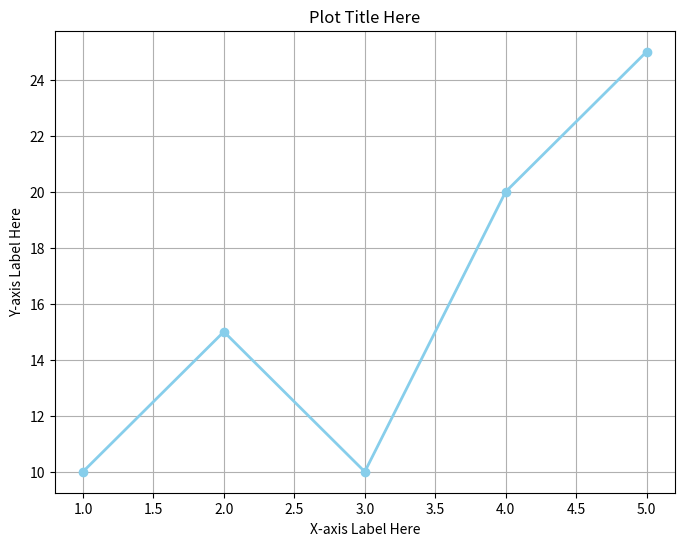

Source code (Python):
import matplotlib.pyplot as plt

# Choose your plot type: 'line', 'scatter', 'bar', or 'pie'
plot_type = 'line'  # Options: 'line', 'scatter', 'bar', 'pie'

# Define data for the plots
x_values = [1, 2, 3, 4, 5]  # x-axis data for line, scatter, or bar plot
y_values = [10, 15, 10, 20, 25]  # y-axis data for line, scatter, or bar plot

# Define figure size (width, height in inches)
plt.figure(figsize=(8, 6))

# Title and labels
plt.title("Plot Title Here")  # Add plot title
plt.xlabel("X-axis Label Here")  # Label for x-axis (if applicable)
plt.ylabel("Y-axis Label Here")  # Label for y-axis (if applicable)

# Plot customization options
color = "skyblue"          # Color for line or bar plot
marker = "o"               # Marker type for scatter or line plot
line_style = "-"           # Line style for line plot (e.g., '-', '--', '-.', ':')
explode = (0.1, 0, 0, 0, 0)  # Explode setting for pie chart (if applicable)

# Select plot type
if plot_type == 'line':
    plt.plot(x_values, y_values, color=color, marker=marker, linestyle=line_style, linewidth=2)
elif plot_type == 'scatter':
    plt.scatter(x_values, y_values, color=color, marker=marker, s=100)  # s is marker size
elif plot_type == 'bar':
    plt.bar(x_values, y_values, color=color)
elif plot_type == 'pie':
    plt.pie(y_values, labels=x_values, colors=[color], explode=explode, autopct='%1.1f%%')

# Show grid (optional)
plt.grid(True)

# Display plot
plt.show()
